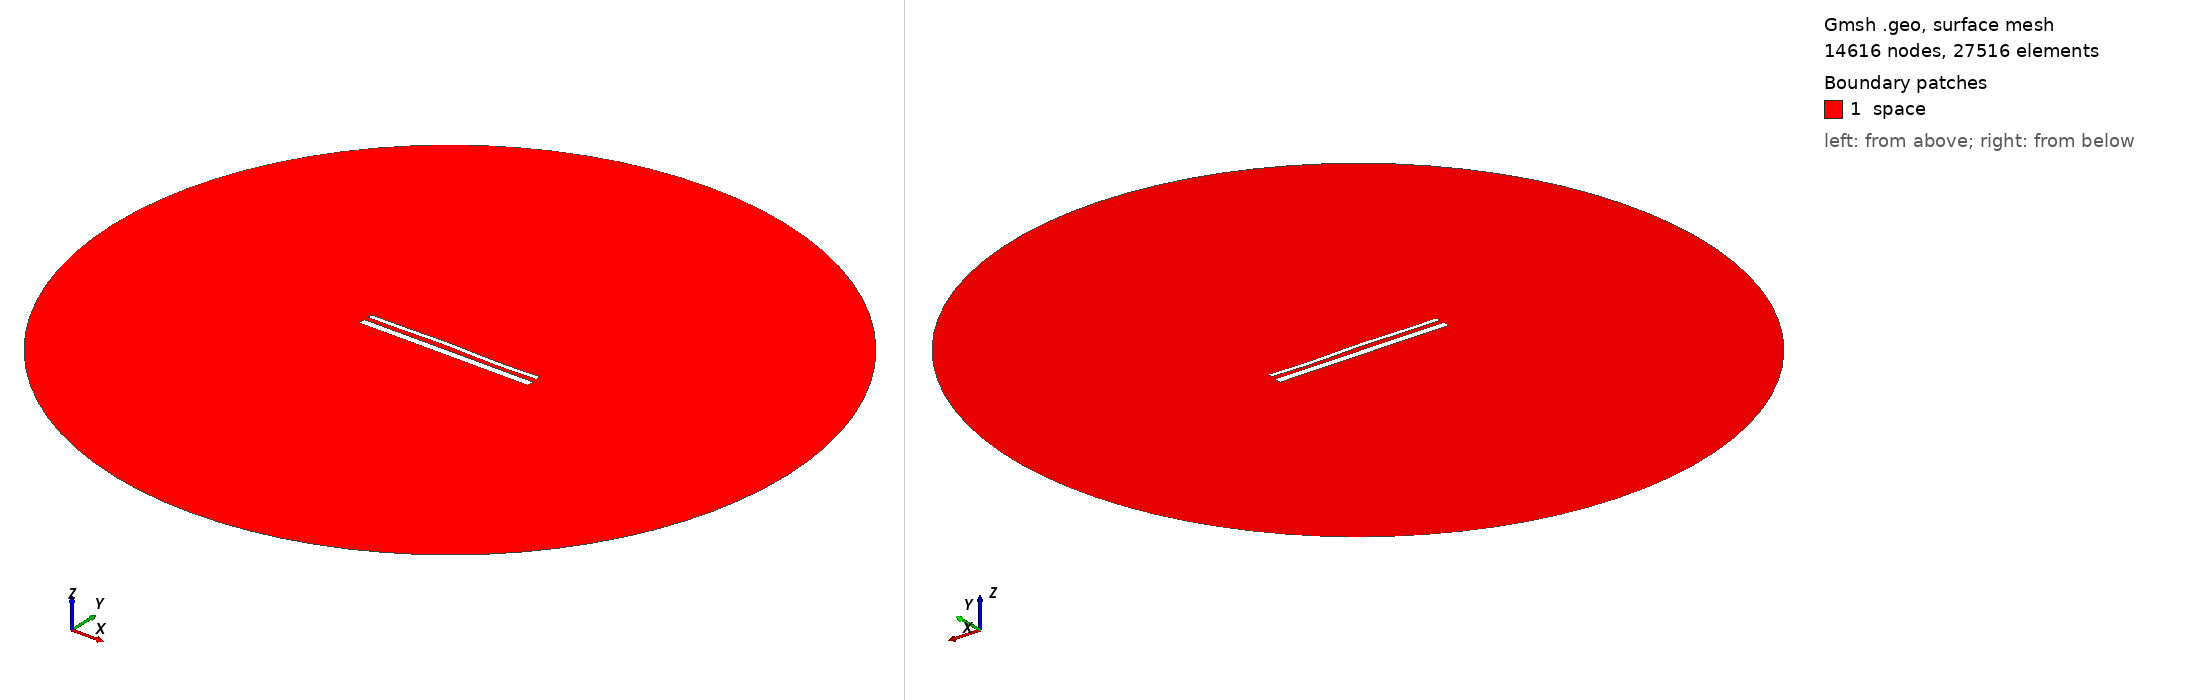

Gmsh geometry script, surface-meshed: 14616 nodes, 27516 surface elements. Boundary patches (legend numbers): 1 space. Left view from above one corner, right view from below the opposite corner. Legend entries are the model's physical surfaces. The drawing asked Gmsh for element sizes between 1% and 20% of the model's largest extent; the script's own settings can give other sizes.

=== 15371.geo (drawn) ===
//---------------------------------------
// Geometry kernel
//---------------------------------------

SetFactory("OpenCASCADE");



//---------------------------------------
// Parameters of the geometry
//---------------------------------------

// Overetch of the upper plate
overetch = 0.5;

// Distance between the plates
distance = 2.5;

// Discretization over the x axis (for the deformation)
nx = 50; 

// Length of the plate
L = 100 - overetch; 

// Number of modes
n = 4; 

// 1st mode coefficient
coeff(1) = 0.0;
beta(1) = 0.596864 * 3.1415926535 / L;

// 2nd mode coefficient
coeff(2) = 0.15;
beta(2) = 1.49418 * 3.1415926535 / L;

// 3rd mode coefficient
coeff(3) = 0.15;
beta(3) = 2.50025 * 3.1415926535 / L;

// 4th mode coefficient
coeff(4) = -0.15;
beta(4) = 3.49999 * 3.1415926535 / L;



//---------------------------------------
// Upper plate (deformed rectangle)
//---------------------------------------

// Coordiantes of the upper plate
xmin = -50;
xmax = 50 - overetch;

// Height of the upper plate
yheight = 4 - 2 * overetch;

// Indexes of the points
UpperID[] = {};
LowerID[] = {};
LeftID[] = {};
RightID[] = {};

// Point index
p = 1;

// Horizontal edges
For i In {1:nx}
    x = xmin + (i-1)*(xmax - xmin)/(nx-1);

    y_bottom = distance / 2 + overetch;
    For j In {1:n}
        C = (Cosh(beta(j)*L) + Cos(beta(j)*L)) / (Sinh(beta(j)*L) + Sin(beta(j)*L));
        y_bottom  = y_bottom + coeff(j) * (Cosh(beta(j)*(x+50)) - Cos(beta(j)*(x+50)) - C * (Sinh(beta(j)*(x+50)) - Sin(beta(j)*(x+50))));
    EndFor

    y_top = y_bottom + yheight;

    Point(p) = {x, y_top, 0, 1.0};
    UpperID[i] = p;
    p = p + 1;

    Point(p) = {x, y_bottom, 0, 1.0};
    LowerID[i] = p;
    p = p + 1;
EndFor

// Create point lists
UpperPts[] = {}; LowerPts[] = {};
For i In {1:nx}
  UpperPts[] += {UpperID[i]};
  LowerPts[] += {LowerID[i]};
EndFor

// Build splines
Spline(1) = {UpperPts[]};
Spline(2) = {LowerPts[]};
Line(3) = {LowerPts[nx-1], UpperPts[nx-1]};
Line(4) = {LowerPts[0], UpperPts[0]};

// Build the plane surface
Curve Loop(1) = {2, 3, -1, -4};
Plane Surface(1) = {1};



//---------------------------------------
// Lower plate (rectangle)
//---------------------------------------

// Vertices
Point(1001) = {-50, -1, 0, 1.0};
Point(1002) = { 50, -1, 0, 1.0};
Point(1003) = { 50,  -5, 0, 1.0};
Point(1004) = {-50,  -5, 0, 1.0};

// Edges
Line(5) = {1001, 1002};
Line(6) = {1002, 1003};
Line(7) = {1003, 1004};
Line(8) = {1004, 1001};

// Plane surface
Line Loop(2) = {5, 6, 7, 8};
Plane Surface(2) = {2}; 



//---------------------------------------
// Outer (fictious) boundary
//---------------------------------------

// Points
Point(1005) = {0, 0, 0};       // Center
Point(1006) = {200, 0, 0};     // Start point
Point(1007) = {0, 200, 0};     // 90 degrees
Point(1008) = {-200, 0, 0};    // 180 degrees
Point(1009) = {0, -200, 0};    // 270 degrees

// Circle arcs (each needs start, center, end)
Circle(9) = {1006, 1005, 1007};
Circle(10) = {1007, 1005, 1008};
Circle(11) = {1008, 1005, 1009};
Circle(12) = {1009, 1005, 1006};

// Plane surface for the entire domain
Curve Loop(3) = {9, 10, 11, 12};
Surface(3) = {3};

// Subtract the plates from the whole domain to obtain the actual domain where we want to solve the equations
BooleanDifference{ Surface{3}; Delete; }{ Surface{1}; Surface{2}; Delete; }




//---------------------------------------
// Transfinite Lines/Curves
//---------------------------------------

// Set the number of points on the boundaries
r = 7;

// Plates
Transfinite Curve {1, 2} = 50*r Using Progression 1;
Transfinite Curve {3, 4} = 2*r Using Progression 1;
Transfinite Line {5, 7} = 50*r Using Progression 1;
Transfinite Line {6, 8} = 2*r Using Progression 1;

// Outer boundary
Transfinite Line {9, 10, 11, 12} = 20 Using Progression 1;



//---------------------------------------
// Physical groups
//---------------------------------------                

// Physical curves (boundaries)
Physical Line("force_segment", 10) = {2};
Physical Line("upper_plate", 11) = {1, 3, 4};
Physical Line("lower_plate", 12) = {5, 6, 7, 8};
Physical Line("boundary", 20) = {9, 10, 11, 12};

// Physical Surfaces
Physical Surface("space", 30) = {3};



//---------------------------------------
// 6. Generate the Mesh
//---------------------------------------

// 2D mesh generation
Mesh 2;
